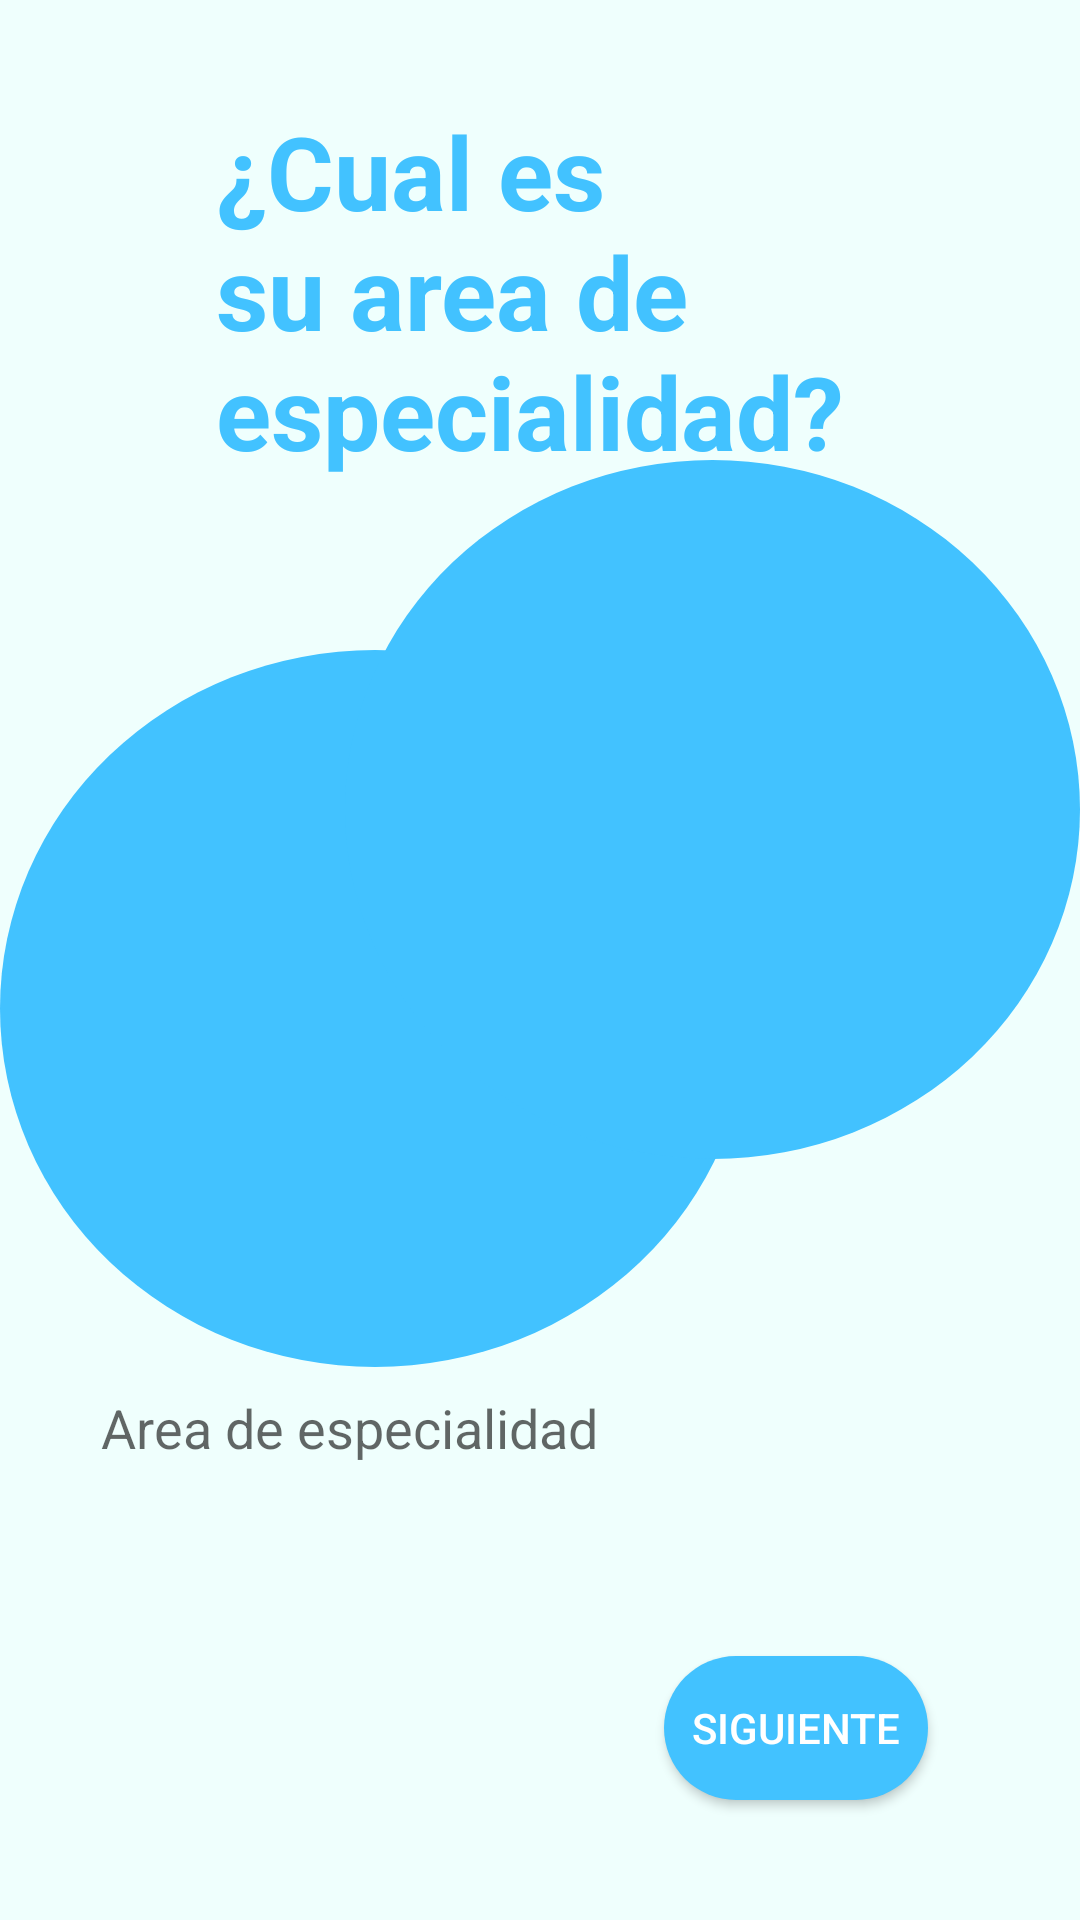

Here is an Android app screen rendered from its layout file. Give the layout XML and the strings, colors and styles it references.
<!-- AndroidManifest.xml: application theme Theme.FarmacosJava -->
<!-- res/layout/activity_speciality_register.xml -->
<?xml version="1.0" encoding="utf-8"?>
<androidx.constraintlayout.widget.ConstraintLayout xmlns:android="http://schemas.android.com/apk/res/android"
    xmlns:app="http://schemas.android.com/apk/res-auto"
    xmlns:tools="http://schemas.android.com/tools"
    android:layout_width="match_parent"
    android:layout_height="match_parent"
    android:background="#EFFFFD"
    tools:context=".registerActivities.doctorActivity.specialityRegisterActivity">

    <TextView
        android:id="@+id/textViewSpeciality"
        android:layout_width="215dp"
        android:layout_height="137dp"
        android:text="¿Cual es su area de especialidad?"
        android:textColor="@color/primaryColor"
        android:textSize="34sp"
        android:textStyle="bold"
        app:layout_constraintBottom_toBottomOf="parent"
        app:layout_constraintEnd_toEndOf="parent"
        app:layout_constraintHorizontal_bias="0.497"
        app:layout_constraintStart_toStartOf="parent"
        app:layout_constraintTop_toTopOf="parent"
        app:layout_constraintVertical_bias="0.068" />

    <EditText
        android:id="@+id/editTextSpeciality"
        android:layout_width="292dp"
        android:layout_height="48dp"
        android:layout_marginBottom="52dp"
        android:background="@drawable/roundstyle"
        android:ems="10"
        android:hint="Area de especialidad"
        android:inputType="textPersonName"
        app:layout_constraintBottom_toTopOf="@+id/buttonNext"
        app:layout_constraintEnd_toEndOf="parent"
        app:layout_constraintHorizontal_bias="0.495"
        app:layout_constraintStart_toStartOf="parent"
        app:layout_constraintTop_toBottomOf="@+id/textViewSpeciality"
        app:layout_constraintVertical_bias="1.0" />

    <androidx.appcompat.widget.AppCompatButton
        android:id="@+id/buttonNext"
        android:layout_width="wrap_content"
        android:layout_height="wrap_content"
        android:layout_marginBottom="40dp"
        android:background="@drawable/roundstylebutton"
        android:backgroundTint="@color/primaryColor"
        android:onClick="clickNextButton"
        android:text="Siguiente"
        android:textColor="@color/white"
        app:layout_constraintBottom_toBottomOf="parent"
        app:layout_constraintEnd_toEndOf="parent"
        app:layout_constraintHorizontal_bias="0.814"
        app:layout_constraintStart_toStartOf="parent" />

    <TextView
        android:id="@+id/circle1"
        android:layout_width="250dp"
        android:layout_height="239dp"
        android:background="@drawable/circle"
        app:layout_constraintBottom_toBottomOf="parent"
        app:layout_constraintEnd_toEndOf="parent"
        app:layout_constraintHorizontal_bias="0.0"
        app:layout_constraintStart_toStartOf="parent"
        app:layout_constraintTop_toTopOf="parent"
        app:layout_constraintVertical_bias="0.54" />

    <TextView
        android:id="@+id/circle"
        android:layout_width="245dp"
        android:layout_height="233dp"
        android:background="@drawable/circle"
        app:layout_constraintBottom_toBottomOf="parent"
        app:layout_constraintEnd_toEndOf="parent"
        app:layout_constraintHorizontal_bias="1.0"
        app:layout_constraintStart_toStartOf="parent"
        app:layout_constraintTop_toTopOf="parent"
        app:layout_constraintVertical_bias="0.377" />

</androidx.constraintlayout.widget.ConstraintLayout>
<!-- resources referenced by this layout -->
<resources>
  <color name="primaryColor">#42C2FF</color>
  <color name="white">#FFFFFFFF</color>
  <!-- drawable circle (drawable) -->
  <?xml version="1.0" encoding="utf-8"?>
  <selector xmlns:android="http://schemas.android.com/apk/res/android">
      <item>
          <shape android:shape="oval">
              <solid android:color="@color/primaryColor"/>
          </shape>
      </item>
  </selector>
  <!-- drawable roundstylebutton (drawable) -->
  <?xml version="1.0" encoding="utf-8"?>
  <shape xmlns:android="http://schemas.android.com/apk/res/android">
      <corners android:radius="30dp" />
      <solid android:color="@color/primaryColor"/>
  </shape>
  <style name="Theme.FarmacosJava" parent="Theme.MaterialComponents.DayNight.DarkActionBar">
          
          <item name="colorPrimary">@color/purple_500</item>
          <item name="colorPrimaryVariant">@color/purple_700</item>
          <item name="colorOnPrimary">@color/white</item>
          
          <item name="colorSecondary">@color/teal_200</item>
          <item name="colorSecondaryVariant">@color/teal_700</item>
          <item name="colorOnSecondary">@color/black</item>
          
          <item name="android:statusBarColor" tools:targetApi="l">?attr/colorPrimaryVariant</item>
          
      </style>
  <color name="purple_500">#FF6200EE</color>
  <color name="purple_700">#FF3700B3</color>
  <color name="teal_200">#FF03DAC5</color>
  <color name="teal_700">#FF018786</color>
  <color name="black">#FF000000</color>
</resources>
